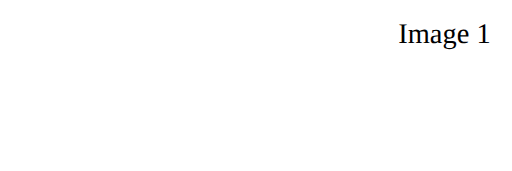
t = 0.00 s
t = 1.00 s: frame unchanged from t = 0.00 s, image omitted
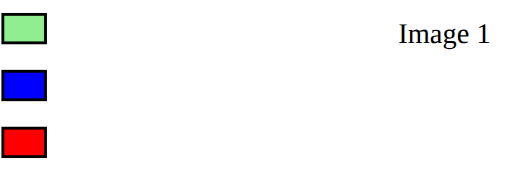
t = 2.25 s
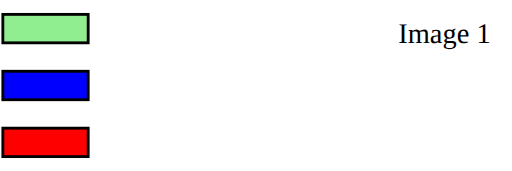
t = 3.50 s
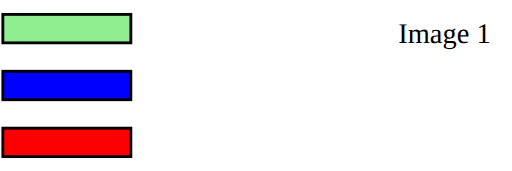
t = 4.75 s
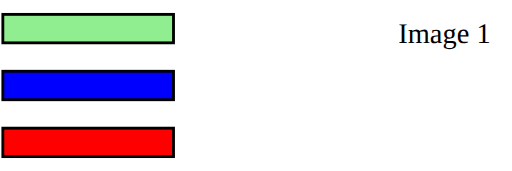
t = 6.00 s

The animated SVG that drew these frames (rendered in a browser with its animation timeline set to each time). Animation: 3 SMIL elements (animate=3); one cycle of 6.00 s.

<svg xmlns="http://www.w3.org/2000/svg" xmlns:xlink="http://www.w3.org/1999/xlink" id="animation-extRef-image1" width="360" height="120" viewBox="0 0 360 120"><g style="stroke:#000;stroke-width:2"><rect width="0" height="20" x="2" y="10" style="fill:#90ee90"><animate fill="freeze" attributeName="width" attributeType="XML" begin="1s" dur="5s" from="0" to="120"/></rect><rect width="0" height="20" x="2" y="50" style="fill:#00f"><animate fill="freeze" attributeName="width" attributeType="XML" begin="1s" dur="5s" from="0" to="120"/></rect><rect width="0" height="20" x="2" y="90" style="fill:red"><animate fill="freeze" attributeName="width" attributeType="XML" begin="1s" dur="5s" from="0" to="120"/></rect></g><g><text x="280" y="30" style="font-size:20">Image 1</text></g></svg>